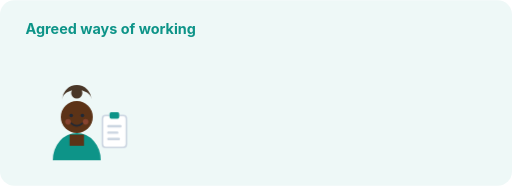
t = 0.00 s
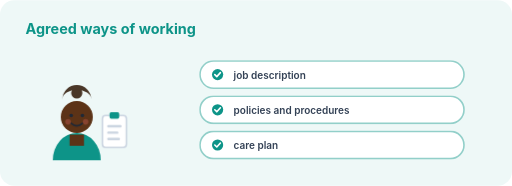
t = 4.50 s
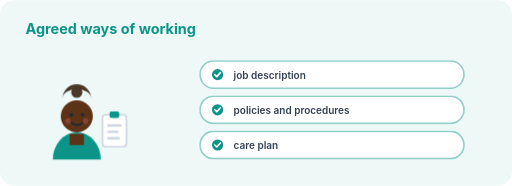
t = 5.25 s
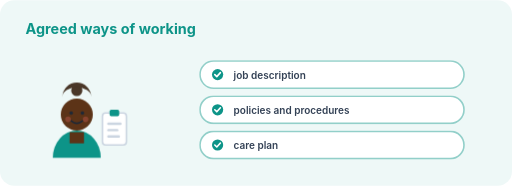
t = 6.00 s
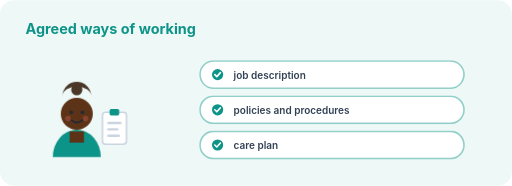
t = 6.75 s
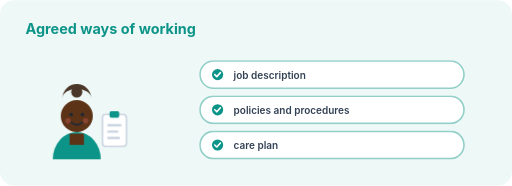
t = 8.13 s

The animated SVG that drew these frames (rendered in a browser with its animation timeline set to each time). Animation: 4 CSS @keyframes rules; frames cover the first 8.13 s, repeats indefinitely.

<svg xmlns="http://www.w3.org/2000/svg" viewBox="0 0 640 232" width="640" height="232" role="img" aria-label="Illustration for Agreed ways of working">
  <style>
    .bob { animation: bob 4.5s ease-in-out infinite; transform-box: fill-box; transform-origin: 50% 100%; }
    .blink { animation: blink 6s step-end infinite; transform-box: fill-box; transform-origin: 50% 50%; }
    .pulse { animation: pulse 2.4s ease-in-out infinite; transform-box: fill-box; transform-origin: 50% 50%; }
    .rise { animation: rise .5s ease-out both; }
    @keyframes bob { 0%,100% { transform: translateY(0) } 50% { transform: translateY(-4px) } }
    @keyframes blink { 0%,92%,100% { transform: scaleY(1) } 95% { transform: scaleY(.1) } }
    @keyframes pulse { 0%,100% { transform: scale(1); opacity:.9 } 50% { transform: scale(1.09); opacity:1 } }
    @keyframes rise { from { opacity:0; transform: translateY(6px) } to { opacity:1; transform: translateY(0) } }
    @media (prefers-reduced-motion: reduce) {
      .bob, .blink, .pulse, .rise { animation: none }
    }
  </style>
  <rect width="640" height="232" rx="18" fill="#eef8f7"/>
  <text x="32" y="42" font-family="Inter, Arial, sans-serif" font-size="18" font-weight="700" fill="#0d9488">Agreed ways of working</text>
  <g transform="translate(96 154)">
  <g class="bob" style="animation-delay:0.0s">
    <path d="M-30 46 a30 34 0 0 1 60 0 z" fill="#0d9488"/>
    <path d="M-9 14 h18 v14 h-18 z" fill="#5c3317"/>
    <circle cx="0" cy="-8" r="20" fill="#5c3317"/>
    <circle cx="0" cy="-38" r="7" fill="#4a3728"/><path d="M-18 -30 a18 18 0 0 1 36 0 a18 12 0 0 0 -36 0z" fill="#4a3728"/>
    <g class="blink">
      <circle cx="-7" cy="-10" r="2.2" fill="#1f2937"/>
      <circle cx="7" cy="-10" r="2.2" fill="#1f2937"/>
    </g>
    <path d="M-7 0 q7 6 14 0" stroke="#1f2937" stroke-width="2" fill="none" stroke-linecap="round"/>
    <circle cx="-11" cy="-2" r="3.5" fill="#f87171" opacity=".28"/>
    <circle cx="11" cy="-2" r="3.5" fill="#f87171" opacity=".28"/>
    <g transform="translate(32 -10)"><rect width="30" height="40" rx="4" fill="#fff" stroke="#cbd5e1" stroke-width="2"/><rect x="9" y="-4" width="12" height="8" rx="2" fill="#0d9488"/><rect x="6" y="12" width="18" height="3" rx="1.5" fill="#cbd5e1"/><rect x="6" y="20" width="14" height="3" rx="1.5" fill="#cbd5e1"/><rect x="6" y="28" width="16" height="3" rx="1.5" fill="#cbd5e1"/></g>
  </g></g>
  
    <g transform="translate(250 76)">
      <g class="rise" style="animation-delay:0.15s">
        <rect width="330" height="34" rx="17" fill="#ffffff" stroke="#92cfc9" stroke-width="2"/>
        <circle cx="22" cy="17" r="7" fill="#0d9488"/>
        <path d="M18.5 17 l2.5 2.5 l4.5 -5" stroke="#fff" stroke-width="2" fill="none" stroke-linecap="round" stroke-linejoin="round"/>
        <text x="42" y="22" font-family="Inter, Arial, sans-serif" font-size="12.5" font-weight="600" fill="#334155">job description</text>
      </g>
    </g>
    <g transform="translate(250 120)">
      <g class="rise" style="animation-delay:0.27s">
        <rect width="330" height="34" rx="17" fill="#ffffff" stroke="#92cfc9" stroke-width="2"/>
        <circle cx="22" cy="17" r="7" fill="#0d9488"/>
        <path d="M18.5 17 l2.5 2.5 l4.5 -5" stroke="#fff" stroke-width="2" fill="none" stroke-linecap="round" stroke-linejoin="round"/>
        <text x="42" y="22" font-family="Inter, Arial, sans-serif" font-size="12.5" font-weight="600" fill="#334155">policies and procedures</text>
      </g>
    </g>
    <g transform="translate(250 164)">
      <g class="rise" style="animation-delay:0.39s">
        <rect width="330" height="34" rx="17" fill="#ffffff" stroke="#92cfc9" stroke-width="2"/>
        <circle cx="22" cy="17" r="7" fill="#0d9488"/>
        <path d="M18.5 17 l2.5 2.5 l4.5 -5" stroke="#fff" stroke-width="2" fill="none" stroke-linecap="round" stroke-linejoin="round"/>
        <text x="42" y="22" font-family="Inter, Arial, sans-serif" font-size="12.5" font-weight="600" fill="#334155">care plan</text>
      </g>
    </g>
</svg>
